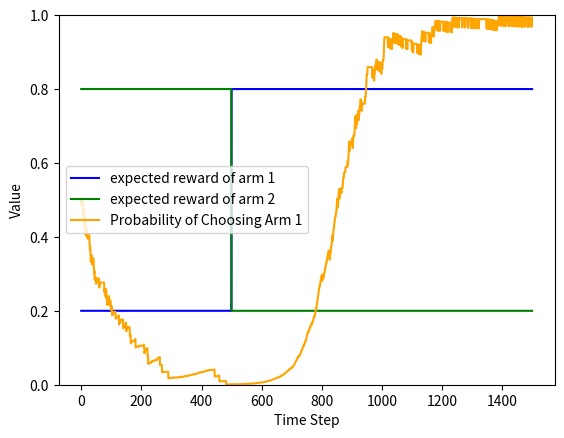

The script that saved this image:
import random
import numpy as np
import matplotlib.pyplot as plt
from matplotlib.animation import FuncAnimation

random.seed(0)

def bernoulli(p):
    return 1 if random.random() < p else 0

c = 1
n_arm = 2
r1 = [0.2, 0.8]
r2 = [0.8, 0.2]
n_steps = 1500
n_draws = [0,0]

probs = []
time_steps = range(n_steps)
rewards = np.zeros((n_arm, n_steps))    # arm * n_steps
for i in range(n_steps):
    for j in range(n_arm): 
        rewards[j,i] = r1[j] if i < 500 else r2[j]


p = np.array([0.5, 0.5])
eta = np.sqrt(n_arm)/np.sqrt(n_steps)
eps = 1/np.sqrt(n_steps)
eta = 1/np.sqrt(n_steps)

exploration = 'implicit'    # could be naive, explicit (first solution), implicit (second solution)


def update(i): 
    global p
    global exploration

    if exploration == 'naive': 
        p_act = p
        arm = np.random.choice(range(n_arm), p=p_act)
        reward = bernoulli(rewards[arm, i])
        reward_estimator = reward / p_act[arm]
        
    elif exploration == 'explicit': 
        p_act = (1 - 2 * eps) * p + 2 * eps * np.array([0.5, 0.5])
        arm = np.random.choice(range(n_arm), p=p_act) 
        reward = bernoulli(rewards[arm, i])
        reward_estimator = (reward) / (p_act[arm])

    elif exploration == 'implicit':
        p_act = p 
        arm = np.random.choice(range(n_arm), p=p_act)
        reward = bernoulli(rewards[arm, i])
        reward_estimator = (reward-1) / p_act[arm]
         

    # exponential weights
    p[arm] *= np.exp(eta * reward_estimator)
    p = p / np.sum(p)
    
    n_draws[arm] += 1
        
    probs.append(p_act[0])
    

for i in range(n_steps): 
    update(i)


plt.plot(time_steps, rewards[0,:], label="expected reward of arm 1", color='blue')
plt.plot(time_steps, rewards[1,:], label="expected reward of arm 2", color='green')
plt.plot(time_steps, probs, label="Probability of Choosing Arm 1", color='orange')
plt.legend()
plt.ylim(0, 1)
plt.xlabel("Time Step")
plt.ylabel("Value")
plt.show()

